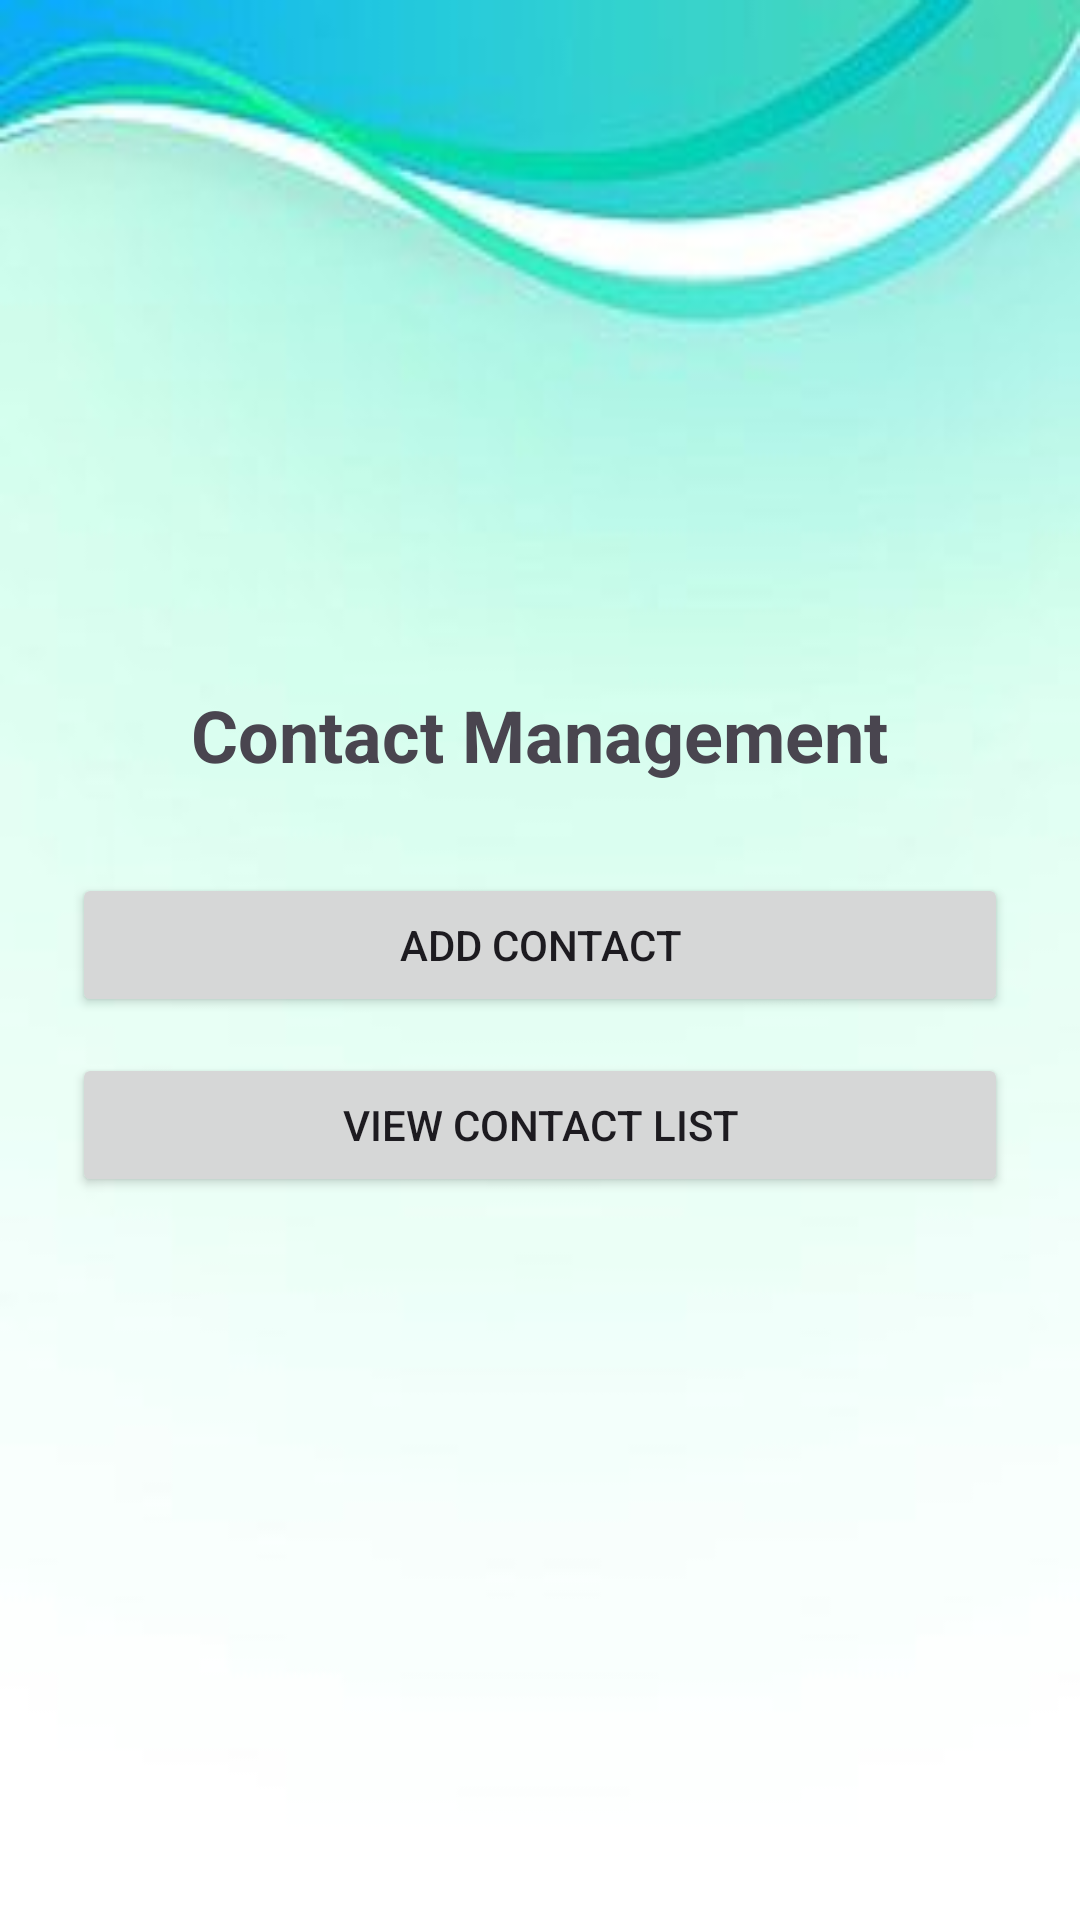

The Android layout XML behind this screen, and the referenced resources:
<!-- AndroidManifest.xml: application theme Theme.Project1CMS -->
<!-- res/layout/activity_contact_management.xml -->
<?xml version="1.0" encoding="utf-8"?>
<LinearLayout xmlns:android="http://schemas.android.com/apk/res/android"
    android:layout_width="match_parent"
    android:layout_height="match_parent"
    android:orientation="vertical"
    android:background="@drawable/background"
    android:padding="24dp"
    android:gravity="center">

    <TextView
        android:layout_width="wrap_content"
        android:layout_height="wrap_content"
        android:text="Contact Management"
        android:textSize="24sp"
        android:textStyle="bold"
        android:layout_marginBottom="30dp"/>

    <Button
        android:id="@+id/btnAdd"
        android:layout_width="match_parent"
        android:layout_height="wrap_content"
        android:text="Add Contact"
        android:layout_marginBottom="12dp"/>

    <Button
        android:id="@+id/btnView"
        android:layout_width="match_parent"
        android:layout_height="wrap_content"
        android:text="View Contact List"
        android:layout_marginBottom="12dp"/>

</LinearLayout>
<!-- resources referenced by this layout -->
<resources>
  <!-- drawable background: jpg bitmap (drawable, 5447 bytes) -->
  <style name="Theme.Project1CMS" parent="Base.Theme.Project1CMS" />
  <style name="Base.Theme.Project1CMS" parent="Theme.Material3.DayNight.NoActionBar">
          
          
      </style>
</resources>
